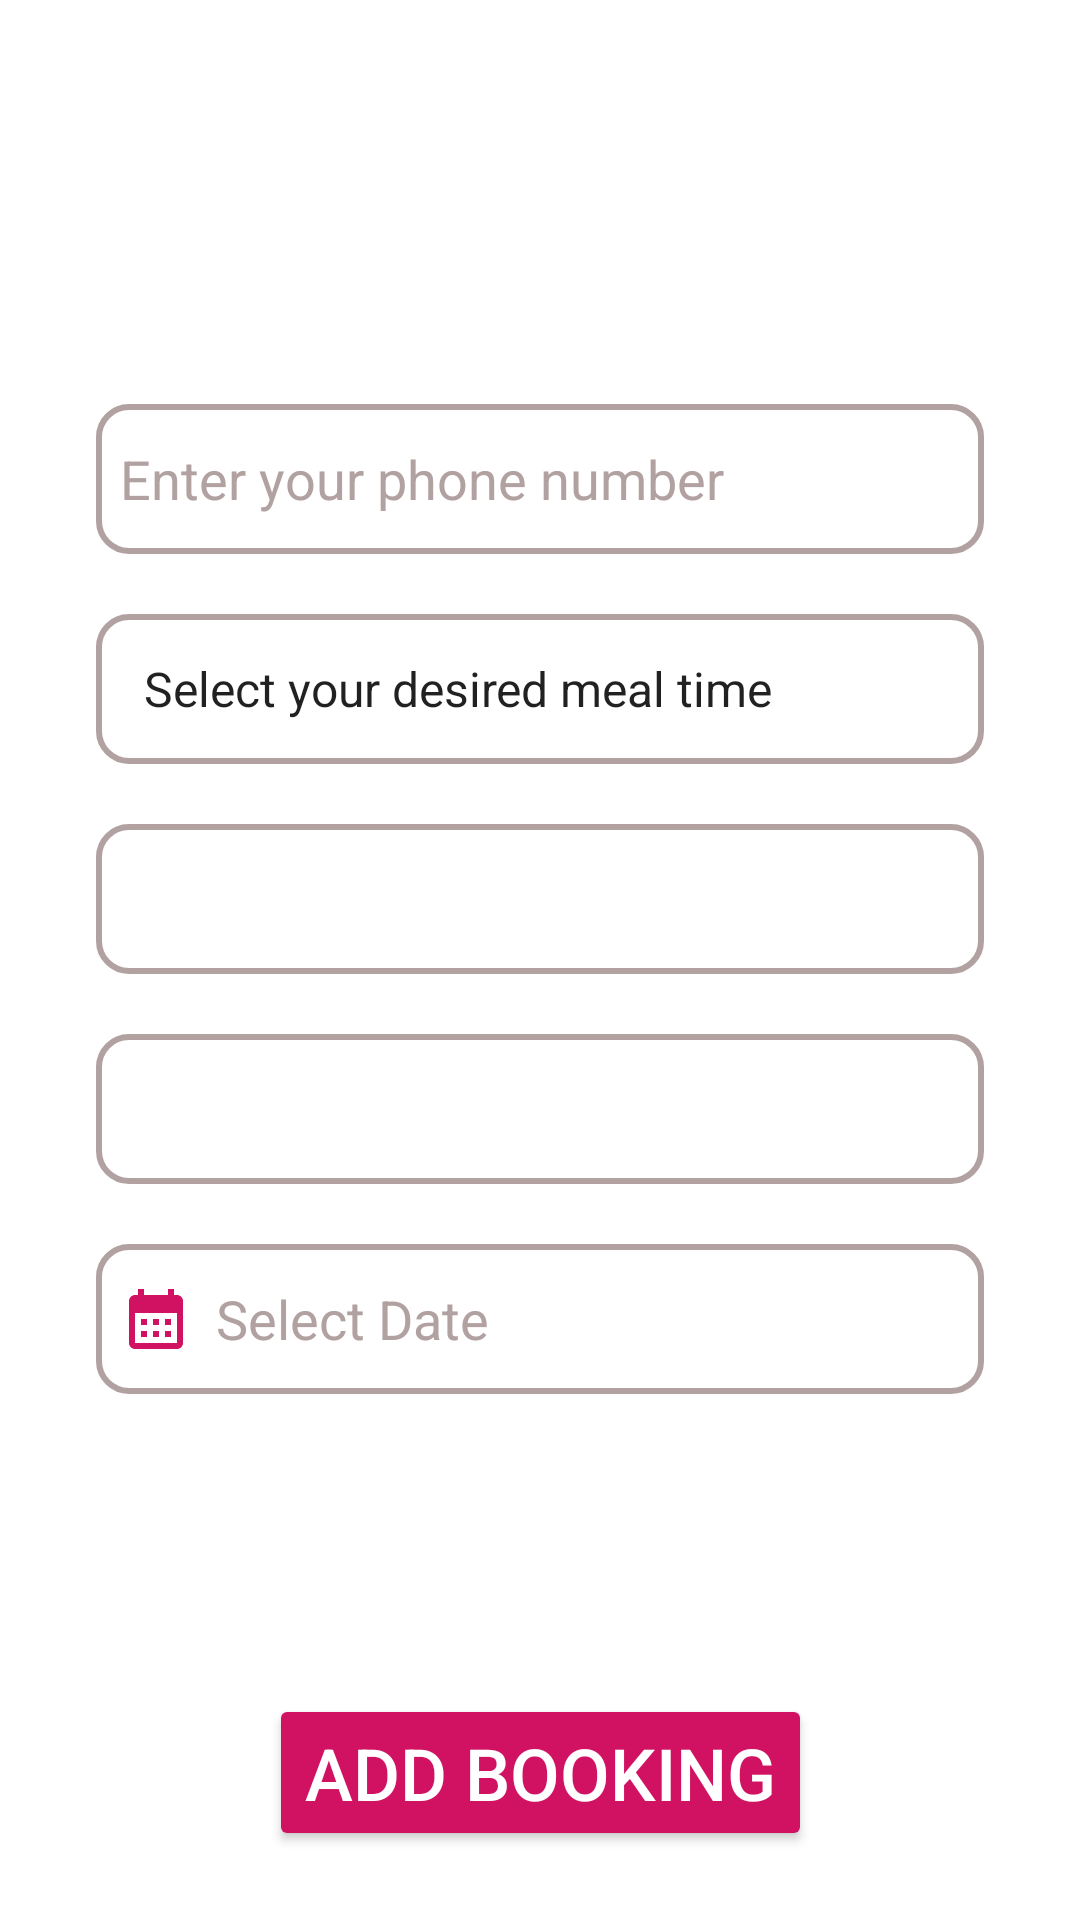

The Android layout XML behind this screen, and the referenced resources:
<!-- AndroidManifest.xml: application theme Theme.SeasideRestaurant -->
<!-- res/layout/fragment_add_booking.xml -->
<?xml version="1.0" encoding="utf-8"?>
<androidx.constraintlayout.widget.ConstraintLayout
    xmlns:android="http://schemas.android.com/apk/res/android"
    xmlns:app="http://schemas.android.com/apk/res-auto"
    xmlns:tools="http://schemas.android.com/tools"
    android:layout_width="match_parent"
    android:layout_height="match_parent"
    android:orientation="vertical"
    android:gravity="center"
    tools:context=".ui.addBooking.AddBookingFragment">

    <TextView
        android:id="@+id/text_addBooking"
        android:layout_width="match_parent"
        android:layout_height="wrap_content"
        android:layout_marginStart="8dp"
        android:layout_marginTop="8dp"
        android:layout_marginEnd="8dp"
        android:textAlignment="center"
        android:textSize="20sp"
        android:textColor="@color/red_sharp"
        app:layout_constraintBottom_toBottomOf="parent"
        app:layout_constraintEnd_toEndOf="parent"
        app:layout_constraintHorizontal_bias="0.0"
        app:layout_constraintStart_toStartOf="parent"
        app:layout_constraintTop_toTopOf="parent"
        app:layout_constraintVertical_bias="0.125" />

    <EditText
        android:id="@+id/input_phoneNumber"
        android:layout_width="match_parent"
        android:layout_height="50dp"
        android:layout_marginStart="32dp"
        android:layout_marginTop="24dp"
        android:layout_marginEnd="32dp"
        android:background="@drawable/border_lightgray"
        android:drawablePadding="8dp"
        android:hint="@string/your_phoneno"
        android:padding="8dp"
        android:textColor="@color/black"
        android:textColorHint="@color/gray_light"
        app:layout_constraintEnd_toEndOf="parent"
        app:layout_constraintHorizontal_bias="0.0"
        app:layout_constraintStart_toStartOf="parent"
        app:layout_constraintTop_toBottomOf="@+id/text_addBooking" />

    <Spinner
        android:id="@+id/input_meal"
        android:layout_width="match_parent"
        android:layout_height="50dp"
        android:layout_marginStart="32dp"
        android:layout_marginTop="20dp"
        android:layout_marginEnd="32dp"
        android:background="@drawable/border_lightgray"
        android:drawablePadding="8dp"
        android:prompt="@string/desired_meal"
        android:padding="8dp"
        app:layout_constraintEnd_toEndOf="parent"
        app:layout_constraintHorizontal_bias="0.0"
        app:layout_constraintStart_toStartOf="parent"
        app:layout_constraintTop_toBottomOf="@+id/input_phoneNumber"
        android:inputType="none"
        android:completionThreshold="1"
        android:popupBackground="@color/white"
        android:completionHint="Select Meal"
        android:entries="@array/meal_array">
</Spinner>

    <Spinner
        android:id="@+id/input_seatingArea"
        android:layout_width="match_parent"
        android:layout_height="50dp"
        android:layout_marginStart="32dp"
        android:layout_marginTop="20dp"
        android:layout_marginEnd="32dp"
        android:background="@drawable/border_lightgray"
        android:drawablePadding="8dp"
        android:prompt="@string/desired_seatingArea"
        android:padding="8dp"
        android:textColor="@color/black"
        android:textColorHint="@color/gray_light"
        app:layout_constraintEnd_toEndOf="parent"
        app:layout_constraintHorizontal_bias="0.0"
        app:layout_constraintStart_toStartOf="parent"
        app:layout_constraintTop_toBottomOf="@+id/input_meal" />

    <Spinner
        android:id="@+id/input_tableSize"
        android:layout_width="match_parent"
        android:layout_height="50dp"
        android:layout_marginStart="32dp"
        android:layout_marginTop="20dp"
        android:layout_marginEnd="32dp"
        android:background="@drawable/border_lightgray"
        android:drawablePadding="8dp"
        android:prompt="@string/desired_tableSize"
        android:padding="8dp"
        android:textColor="@color/black"
        android:textColorHint="@color/gray_light"
        app:layout_constraintEnd_toEndOf="parent"
        app:layout_constraintHorizontal_bias="0.0"
        app:layout_constraintStart_toStartOf="parent"
        app:layout_constraintTop_toBottomOf="@+id/input_seatingArea" />

    <TextView
        android:id="@+id/input_date"
        android:layout_width="match_parent"
        android:layout_height="50dp"
        android:layout_marginStart="32dp"
        android:layout_marginTop="20dp"
        android:layout_marginEnd="32dp"
        android:drawableStart="@drawable/baseline_calendar_month_24"
        android:drawablePadding="8dp"
        android:background="@drawable/border_lightgray"
        android:hint="@string/select_date"
        android:padding="8dp"
        android:gravity="center_vertical"
        android:textSize="18sp"
        android:textColor="@color/black"
        android:textColorHint="@color/gray_light"
        android:inputType="none"
        app:layout_constraintEnd_toEndOf="parent"
        app:layout_constraintHorizontal_bias="0.0"
        app:layout_constraintStart_toStartOf="parent"
        app:layout_constraintTop_toBottomOf="@+id/input_tableSize" />

    <Button
        android:id="@+id/btn_addBooking"
        android:layout_width="wrap_content"
        android:layout_height="wrap_content"
        android:layout_marginTop="100dp"
        android:backgroundTint="@color/red_sharp"
        android:fontFamily="sans-serif-medium"
        android:shadowColor="#41ff4800"
        android:shadowDx="8"
        android:shadowDy="8"
        android:text="@string/btnText_addBooking"
        android:textColor="@color/white"
        android:textSize="24sp"
        app:layout_constraintEnd_toEndOf="parent"
        app:layout_constraintStart_toStartOf="parent"
        app:layout_constraintTop_toBottomOf="@+id/input_date"
        app:shapeAppearance="@style/ThemeOverlay.Material3.FloatingActionButton.Primary" />

</androidx.constraintlayout.widget.ConstraintLayout>
<!-- resources referenced by this layout -->
<resources>
  <string-array name="meal_array">
          <item>Select your desired meal time</item>
          <item>Breakfast</item>
          <item>Lunch</item>
          <item>Tea</item>
          <item>Dinner</item>
      </string-array>
  <color name="black">#FF000000</color>
  <color name="gray_light">#B2A1A1</color>
  <color name="red_sharp">#D11262</color>
  <color name="white">#FFFFFFFF</color>
  <!-- drawable baseline_calendar_month_24 (drawable) -->
  <vector android:height="24dp" android:tint="@color/red_sharp"
      android:viewportHeight="24" android:viewportWidth="24"
      android:width="24dp" xmlns:android="http://schemas.android.com/apk/res/android">
      <path android:fillColor="@android:color/white" android:pathData="M19,4h-1V2h-2v2H8V2H6v2H5C3.89,4 3.01,4.9 3.01,6L3,20c0,1.1 0.89,2 2,2h14c1.1,0 2,-0.9 2,-2V6C21,4.9 20.1,4 19,4zM19,20H5V10h14V20zM9,14H7v-2h2V14zM13,14h-2v-2h2V14zM17,14h-2v-2h2V14zM9,18H7v-2h2V18zM13,18h-2v-2h2V18zM17,18h-2v-2h2V18z"/>
  </vector>
  <!-- drawable border_lightgray (drawable) -->
  <?xml version="1.0" encoding="utf-8"?>
  <shape xmlns:android="http://schemas.android.com/apk/res/android"
      android:shape="rectangle">
  
      <stroke
          android:width="2dp"
          android:color="@color/gray_light"/>
  
      <corners
          android:radius="10dp"/>
  
  </shape>
  <string name="btnText_addBooking">ADD BOOKING</string>
  <string name="desired_meal">Select your desired meal time</string>
  <string name="desired_seatingArea">Enter desired seating area</string>
  <string name="desired_tableSize">Enter desired table size</string>
  <string name="select_date">Select Date</string>
  <string name="your_phoneno">Enter your phone number</string>
  <style name="Theme.SeasideRestaurant" parent="Base.Theme.SeasideRestaurant" />
  <style name="Base.Theme.SeasideRestaurant" parent="Theme.MaterialComponents.DayNight.NoActionBar">
          
          <item name="colorPrimary">@color/red_dark</item>
          <item name="colorPrimaryVariant">@color/red_dark</item>
          <item name="colorOnPrimary">@color/white</item>
          
          <item name="colorSecondary">@color/red_sharp</item>
          <item name="colorSecondaryVariant">@color/red_sharp</item>
          <item name="colorOnSecondary">@color/white</item>
  
          <item name="android:statusBarColor">?attr/colorSecondaryVariant</item>
          <item name="android:navigationBarColor">?attr/colorSecondaryVariant</item>
          <item name="android:windowLightStatusBar">?attr/colorSecondaryVariant</item>
  
  
      </style>
  <color name="red_dark">#A93528</color>
</resources>
